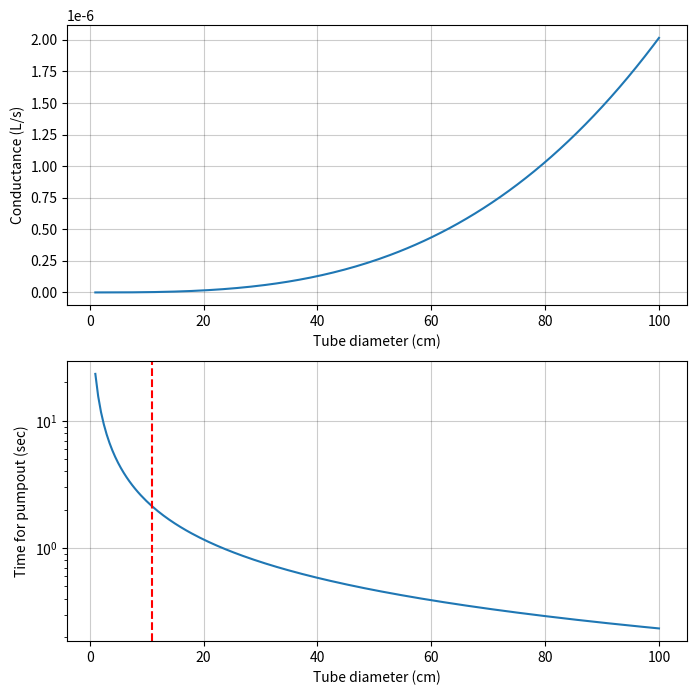

Reproduce this figure in Python.
#! /usr/bin/env python
# [redacted]
import numpy as np
import matplotlib.pyplot as plt

pressure = np.logspace(-3,3,100)

def Cknud(pressure,length,diameter):
    """ The function calculates the conductance of a tube (in liters/sec),
    given the pressure drop across the tube, the length of the tube, 
    and the diameter of the tube. Note that when the pressure drop is high,
    you can just use the pressure on the high-pressure side of the tube.
    This uses Equation 1.26, on page 16 of the Leybold handbook:
    https://www3.nd.edu/~nsl/Lectures/urls/LEYBOLD_FUNDAMENTALS.pdf
    Parameters
    ----------
    pressure : float
        The pressure drop across the tube in mBar
        1 mBar = 0.750062 Torr
        1 mBar = 0.000986923 atmospheres
        1 mBar = 0.0145038 psi (pounds-force per square inch)
    
    length : float
        the length of the tube in cm
    diameter : float
        the diameter of the tube in cm
    Returns
    -------
    conductance : float
        the conductance of the tube in liters/second
    """
    p = pressure; l = length; d = diameter
    conductance = 135*d**4/l*p + 12.1*d**3/l* (1+192*d*p)/(1+237*d*p)
    return conductance

def main():
    diam_micron = np.linspace(1,100,200)
    diam_cm = diam_micron * 1e-4
    
    length = 6  # length in cm
    
    pressure = 1e-3  # pressure in mbar.
    
    volumes = length * (0.5*diam_cm)**2 * np.pi
    volumes = volumes * 1e-3 # convert cm3 to liters
    
    conds = Cknud(pressure, length, diam_cm)
    
    fig, axs = plt.subplots(2,1,figsize=(8,8))
    
    axs[0].plot(diam_micron, conds)
    axs[0].set_ylabel('Conductance (L/s)')
    
    pumpout = volumes/conds
    
    axs[1].plot(diam_micron, pumpout)
    
    axs[1].set_yscale('log')
    
    axs[1].axvline(11, color='r', ls='dashed')
    
    axs[1].set_ylabel('Time for pumpout (sec)')
    
    for ax in axs:
        ax.grid(color='k', alpha=0.2)
        ax.set_xlabel('Tube diameter (cm)')
    
    plt.savefig('pumpout of tubes.png')

if __name__ == '__main__':
    main()
